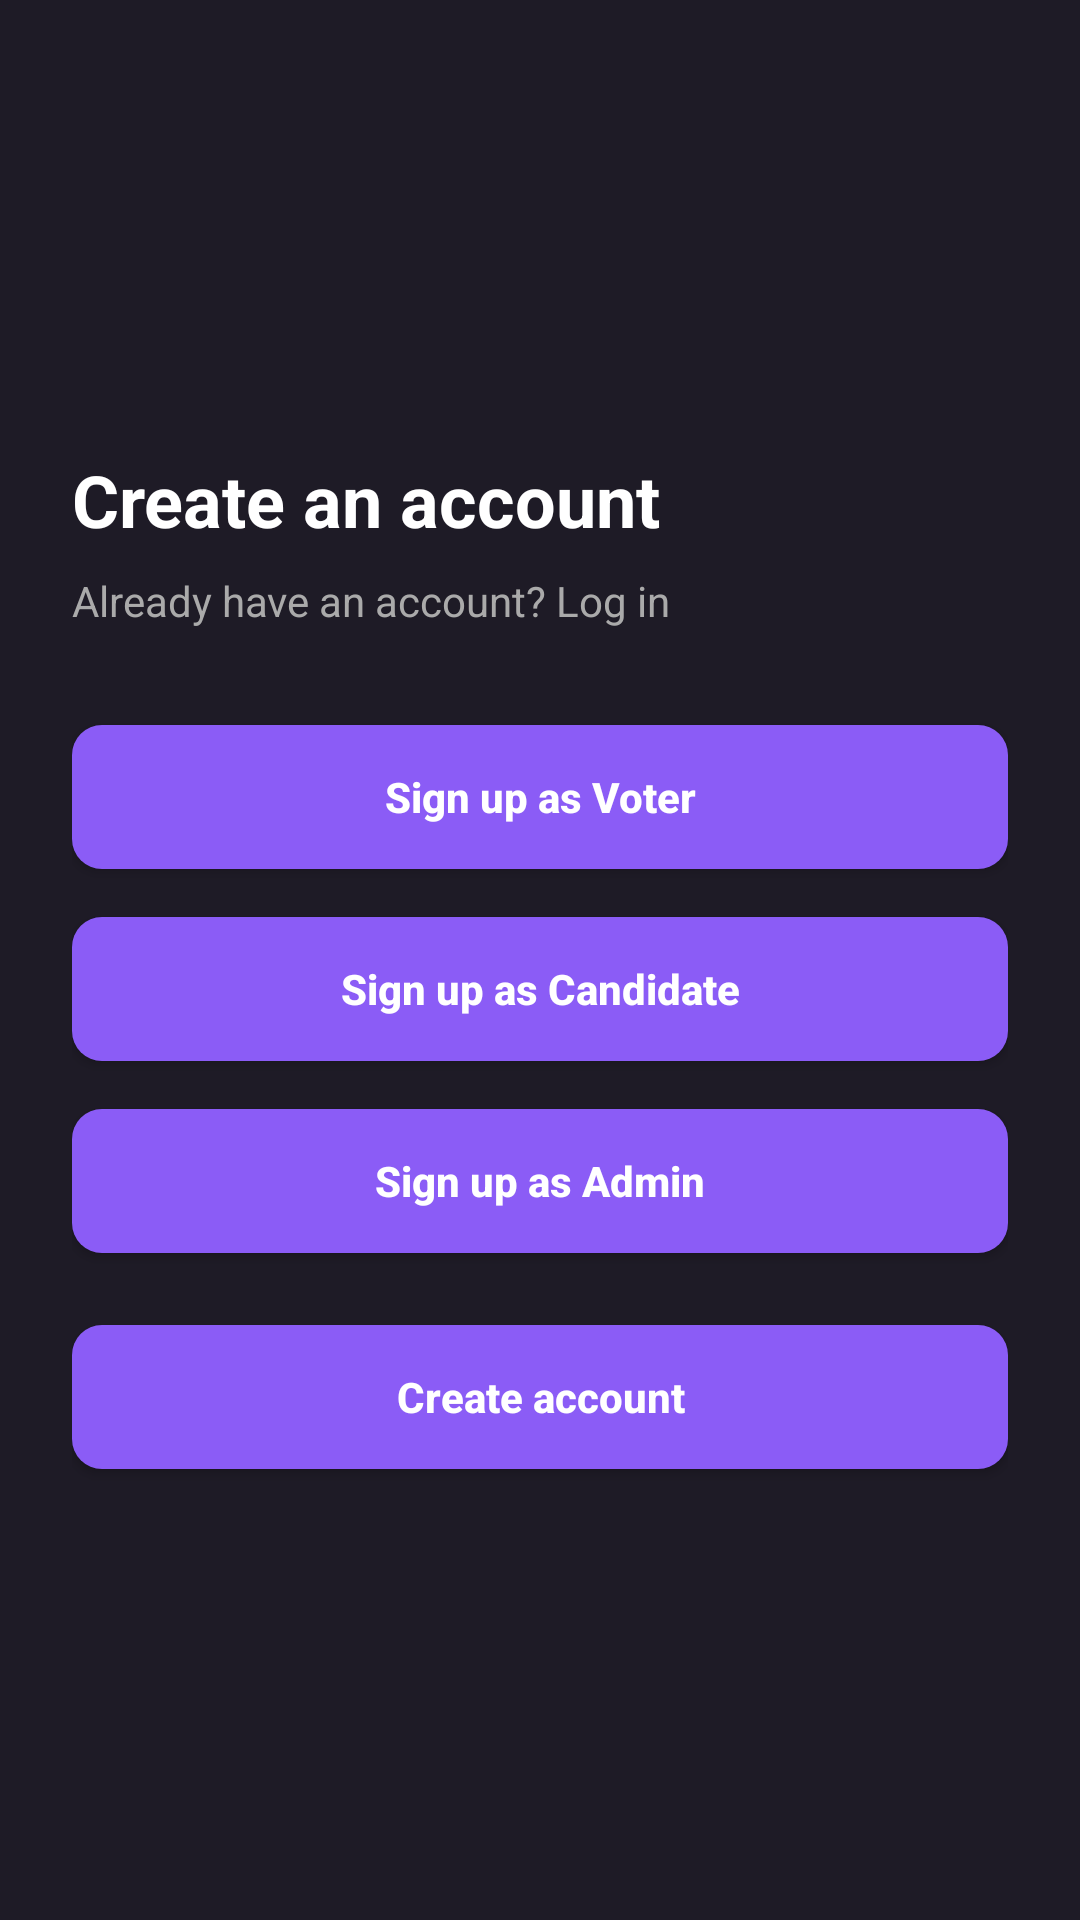

Android layout source for this screen:
<!-- AndroidManifest.xml: application theme Theme.BallotX -->
<!-- res/layout/activity_pick_role.xml -->
<?xml version="1.0" encoding="utf-8"?>
<LinearLayout
    xmlns:android="http://schemas.android.com/apk/res/android"
    android:layout_width="match_parent"
    android:layout_height="match_parent"
    android:orientation="vertical"
    android:background="#1E1B26"
    android:padding="24dp"
    android:gravity="center_vertical">

    
    <TextView
        android:id="@+id/tvTitle"
        android:layout_width="wrap_content"
        android:layout_height="wrap_content"
        android:text="Create an account"
        android:textSize="24sp"
        android:textStyle="bold"
        android:textColor="#FFFFFF"
        android:layout_marginBottom="8dp"/>

    
    <TextView
        android:id="@+id/tvLogin"
        android:layout_width="wrap_content"
        android:layout_height="wrap_content"
        android:text="Already have an account? Log in"
        android:textSize="14sp"
        android:textColor="#AAAAAA"
        android:layout_marginBottom="32dp"/>

    
    <Button
        android:id="@+id/btnSignupVoter"
        android:layout_width="match_parent"
        android:layout_height="48dp"
        android:text="Sign up as Voter"
        android:textAllCaps="false"
        android:textStyle="bold"
        android:textColor="#FFFFFF"
        android:background="@drawable/bg_button_purple"
        android:layout_marginBottom="16dp"/>


    
    <Button
        android:id="@+id/btnSignupCandidate"
        android:layout_width="match_parent"
        android:layout_height="48dp"
        android:text="Sign up as Candidate"
        android:textAllCaps="false"
        android:textStyle="bold"
        android:textColor="#FFFFFF"
        android:background="@drawable/bg_button_purple"
        android:layout_marginBottom="16dp"/>

    
    <Button
        android:id="@+id/btnSignupAdmin"
        android:layout_width="match_parent"
        android:layout_height="48dp"
        android:text="Sign up as Admin"
        android:textAllCaps="false"
        android:textStyle="bold"
        android:textColor="#FFFFFF"
        android:background="@drawable/bg_button_purple"
        android:layout_marginBottom="24dp"/>

    
    <Button
        android:id="@+id/btnCreate"
        android:layout_width="match_parent"
        android:layout_height="48dp"
        android:text="Create account"
        android:textAllCaps="false"
        android:textStyle="bold"
        android:textColor="#FFFFFF"
        android:background="@drawable/bg_button_purple"/>
</LinearLayout>
<!-- resources referenced by this layout -->
<resources>
  <!-- drawable bg_button_purple (drawable) -->
  <selector xmlns:android="http://schemas.android.com/apk/res/android">
      <item android:state_pressed="true">
          <shape android:shape="rectangle">
              <solid android:color="#7C3AED"/>
              <corners android:radius="10dp"/>
          </shape>
      </item>
      <item>
          <shape android:shape="rectangle">
              <solid android:color="#8B5CF6"/>
              <corners android:radius="10dp"/>
          </shape>
      </item>
  </selector>
  <style name="Theme.BallotX" parent="Base.Theme.BallotX" />
  <style name="Base.Theme.BallotX" parent="Theme.Material3.DayNight.NoActionBar">
          
          
      </style>
</resources>
